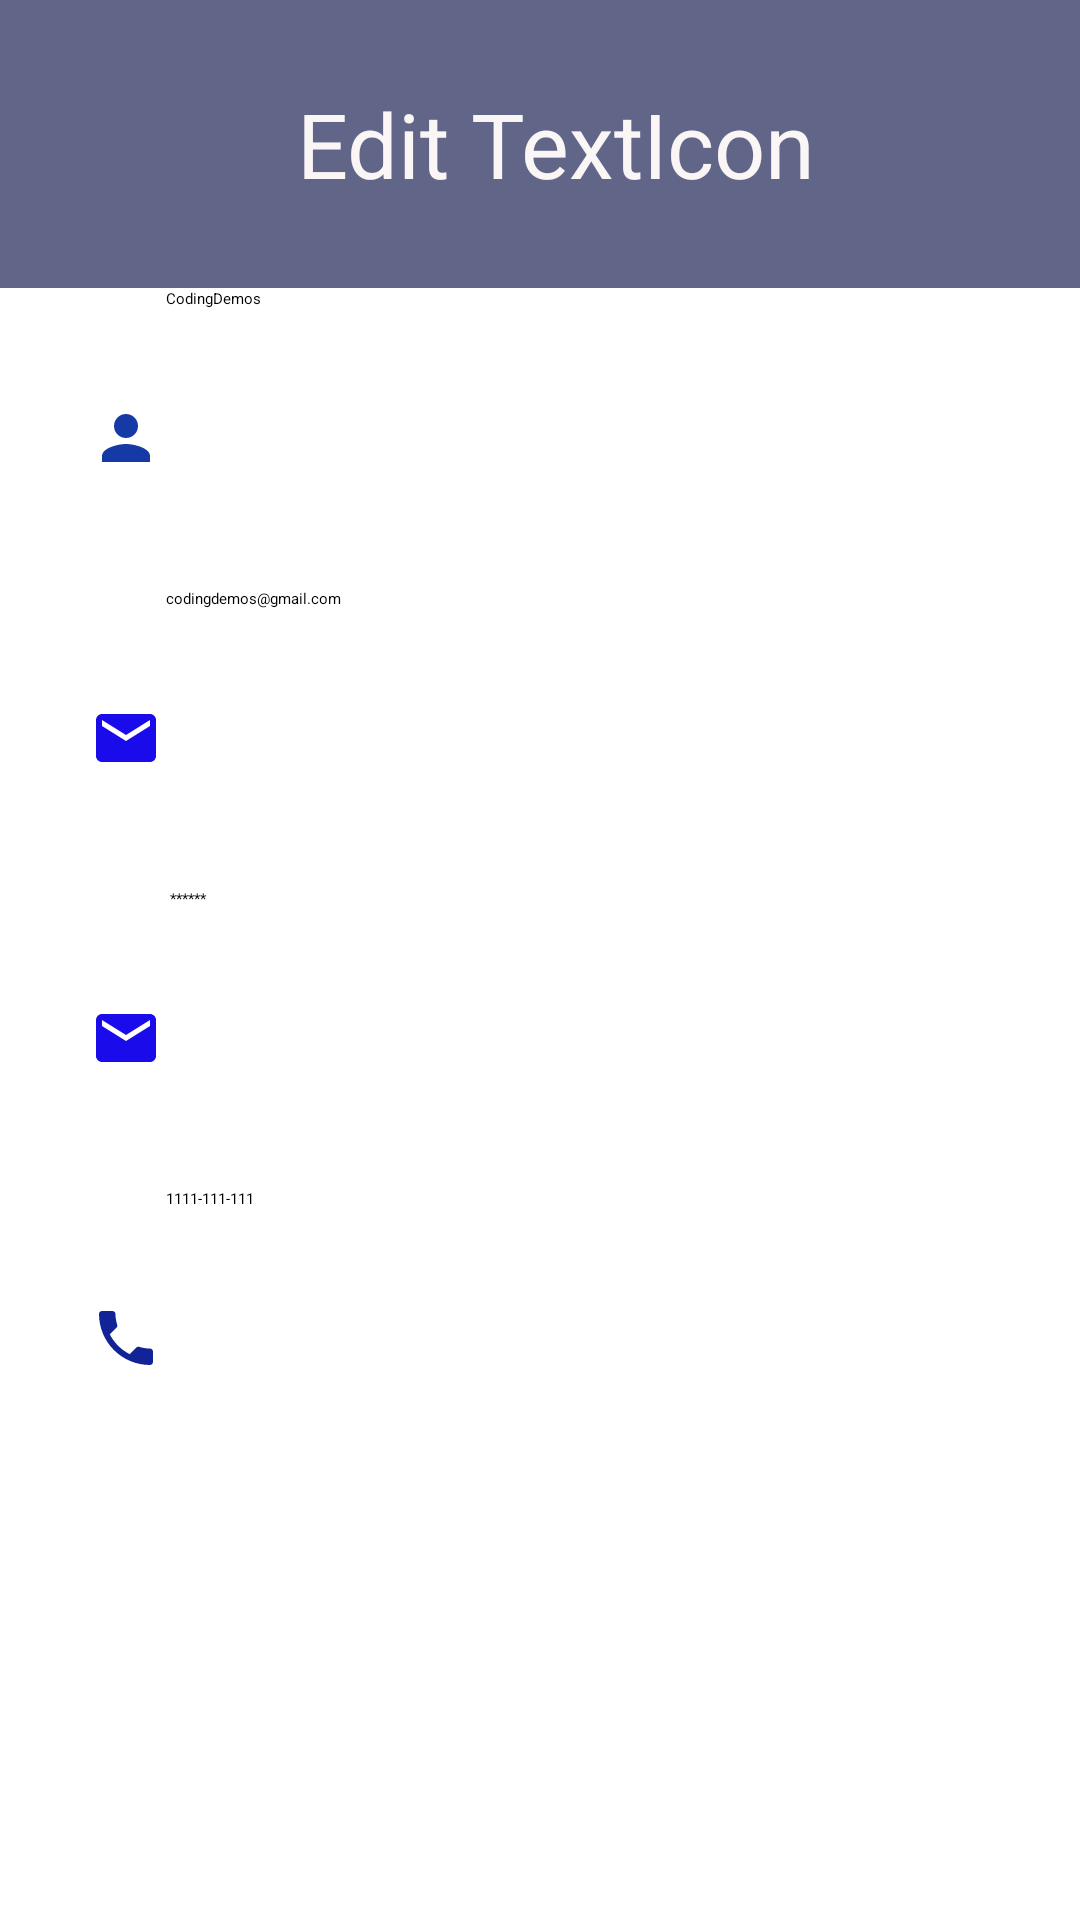

The Android layout XML behind this screen, and the referenced resources:
<!-- AndroidManifest.xml: application theme Theme.CN1403 -->
<!-- res/layout/edittext.xml -->
<?xml version="1.0" encoding="utf-8"?>
<LinearLayout xmlns:android="http://schemas.android.com/apk/res/android"
    xmlns:app="http://schemas.android.com/apk/res-auto"
    xmlns:tools="http://schemas.android.com/tools"
    android:layout_width="match_parent"
    android:weightSum="14"
    android:layout_height="match_parent"
    android:orientation="vertical"
    tools:context=".MainActivity">
    <TextView
        android:layout_width="match_parent"
        android:layout_height="96dp"
        android:background="#9F020A40"
        android:paddingLeft="10dp"
        android:gravity="center"
        android:textColor="#FAF6F6"
        android:text="Edit TextIcon"
        android:textSize="30sp"
        />

    <EditText
        android:layout_width="match_parent"
        android:layout_height="100dp"
        android:hint=" CodingDemos"
        android:inputType="date"
        android:paddingLeft="30dp"
        android:drawableLeft="@drawable/baseline_person_24"
        />
    <EditText
        android:layout_width="match_parent"
        android:layout_height="100dp"
        android:inputType="textEmailAddress"
        android:hint=" codingdemos@gmail.com"
        android:paddingLeft="30dp"
        android:drawableLeft="@drawable/baseline_email_24"
        />
    <EditText
        android:layout_width="match_parent"
        android:layout_height="100dp"
        android:inputType="textVisiblePassword"
        android:hint="  ******"
        android:paddingLeft="30dp"
        android:drawableLeft="@drawable/baseline_email_24"
        />
    <EditText
        android:layout_width="match_parent"
        android:layout_height="100dp"
        android:inputType="phone|number"
        android:hint=" 1111-111-111"
        android:paddingLeft="30dp"
        android:drawableLeft="@drawable/baseline_local_phone_24"
        />
</LinearLayout>
<!-- resources referenced by this layout -->
<resources>
  <!-- drawable baseline_email_24 (drawable) -->
  <vector android:height="24dp" android:tint="#1A0BEA"
      android:viewportHeight="24" android:viewportWidth="24"
      android:width="24dp" xmlns:android="http://schemas.android.com/apk/res/android">
      <path android:fillColor="@android:color/white" android:pathData="M20,4L4,4c-1.1,0 -1.99,0.9 -1.99,2L2,18c0,1.1 0.9,2 2,2h16c1.1,0 2,-0.9 2,-2L22,6c0,-1.1 -0.9,-2 -2,-2zM20,8l-8,5 -8,-5L4,6l8,5 8,-5v2z"/>
  </vector>
  <!-- drawable baseline_local_phone_24 (drawable) -->
  <vector android:height="24dp" android:tint="#122397"
      android:viewportHeight="24" android:viewportWidth="24"
      android:width="24dp" xmlns:android="http://schemas.android.com/apk/res/android">
      <path android:fillColor="@android:color/white" android:pathData="M6.62,10.79c1.44,2.83 3.76,5.14 6.59,6.59l2.2,-2.2c0.27,-0.27 0.67,-0.36 1.02,-0.24 1.12,0.37 2.33,0.57 3.57,0.57 0.55,0 1,0.45 1,1V20c0,0.55 -0.45,1 -1,1 -9.39,0 -17,-7.61 -17,-17 0,-0.55 0.45,-1 1,-1h3.5c0.55,0 1,0.45 1,1 0,1.25 0.2,2.45 0.57,3.57 0.11,0.35 0.03,0.74 -0.25,1.02l-2.2,2.2z"/>
  </vector>
  <!-- drawable baseline_person_24 (drawable) -->
  <vector android:height="24dp" android:tint="#1539A5"
      android:viewportHeight="24" android:viewportWidth="24"
      android:width="24dp" xmlns:android="http://schemas.android.com/apk/res/android">
      <path android:fillColor="@android:color/white" android:pathData="M12,12c2.21,0 4,-1.79 4,-4s-1.79,-4 -4,-4 -4,1.79 -4,4 1.79,4 4,4zM12,14c-2.67,0 -8,1.34 -8,4v2h16v-2c0,-2.66 -5.33,-4 -8,-4z"/>
  </vector>
</resources>
